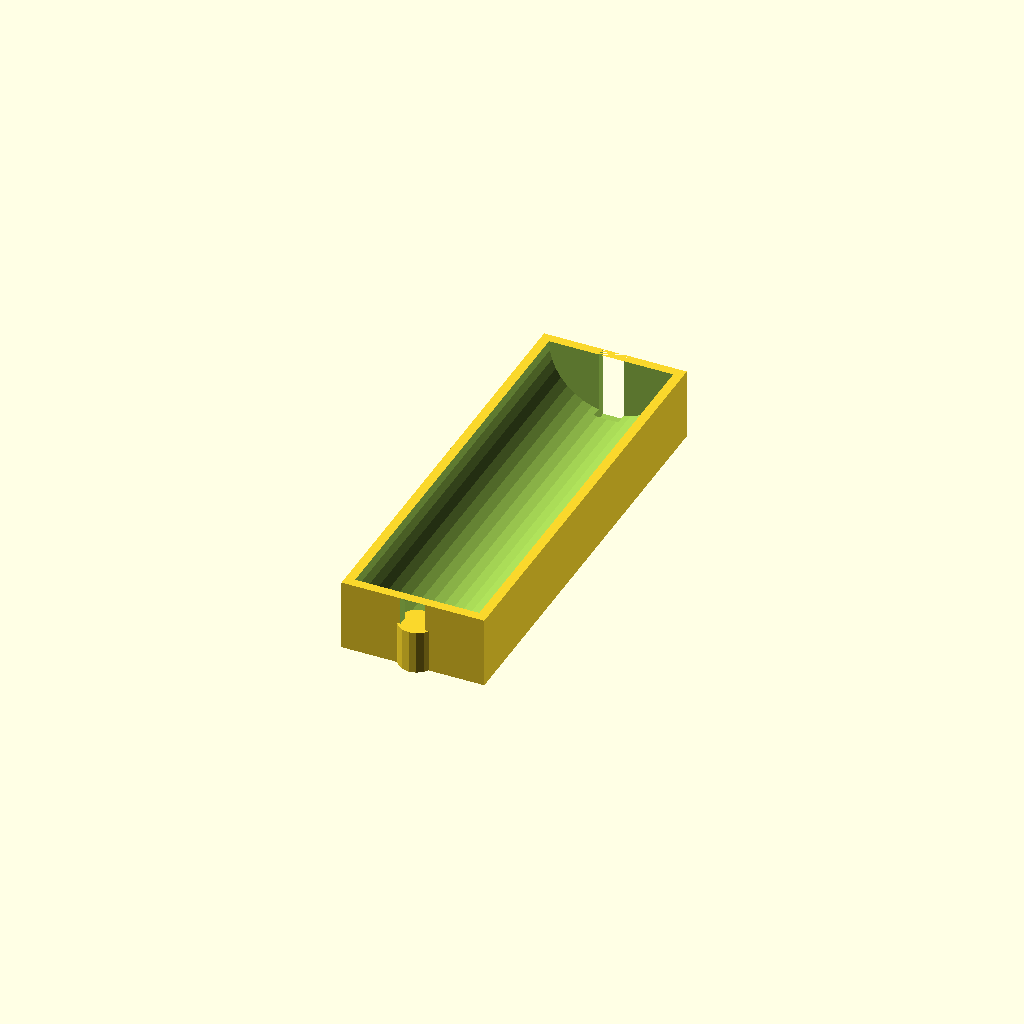
Cell 1: rendered with the file's own defaults.
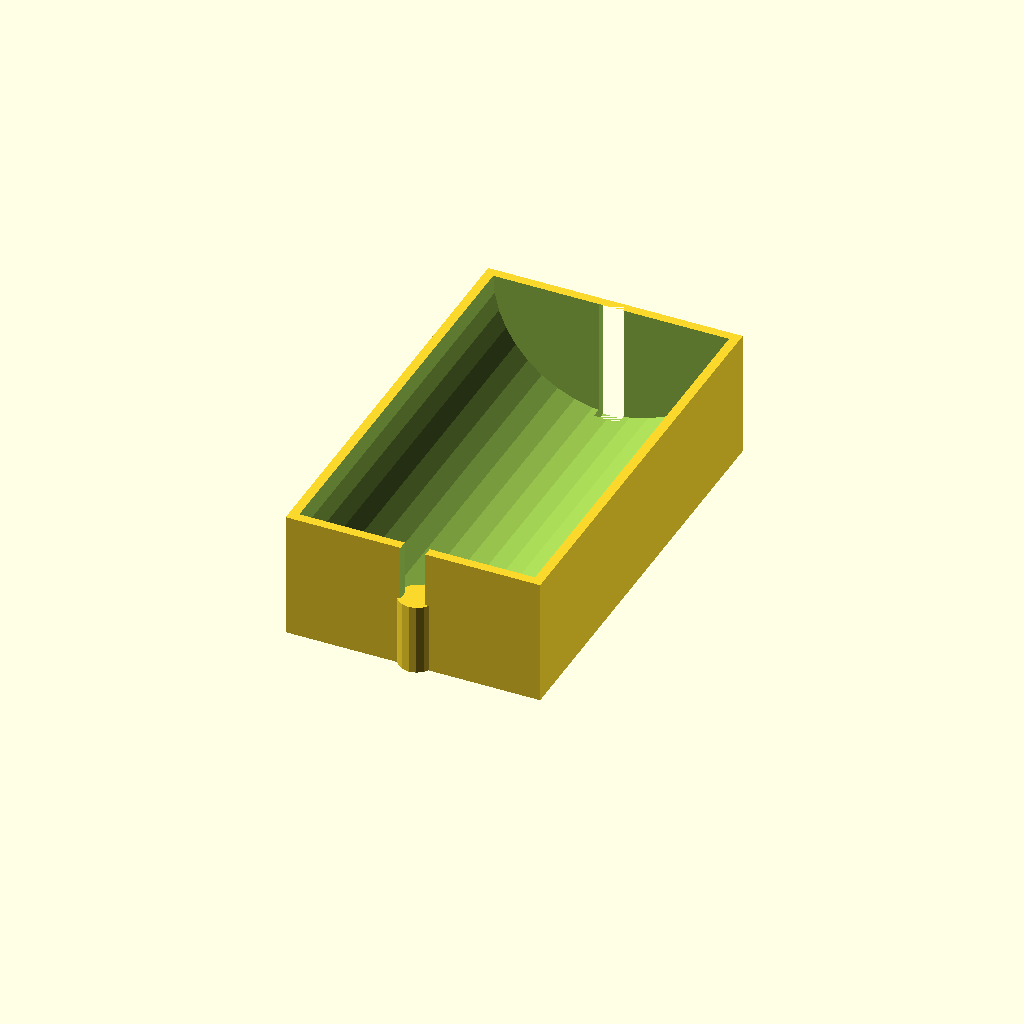
Cell 2: bat_diameter = 36 (everything else at default).
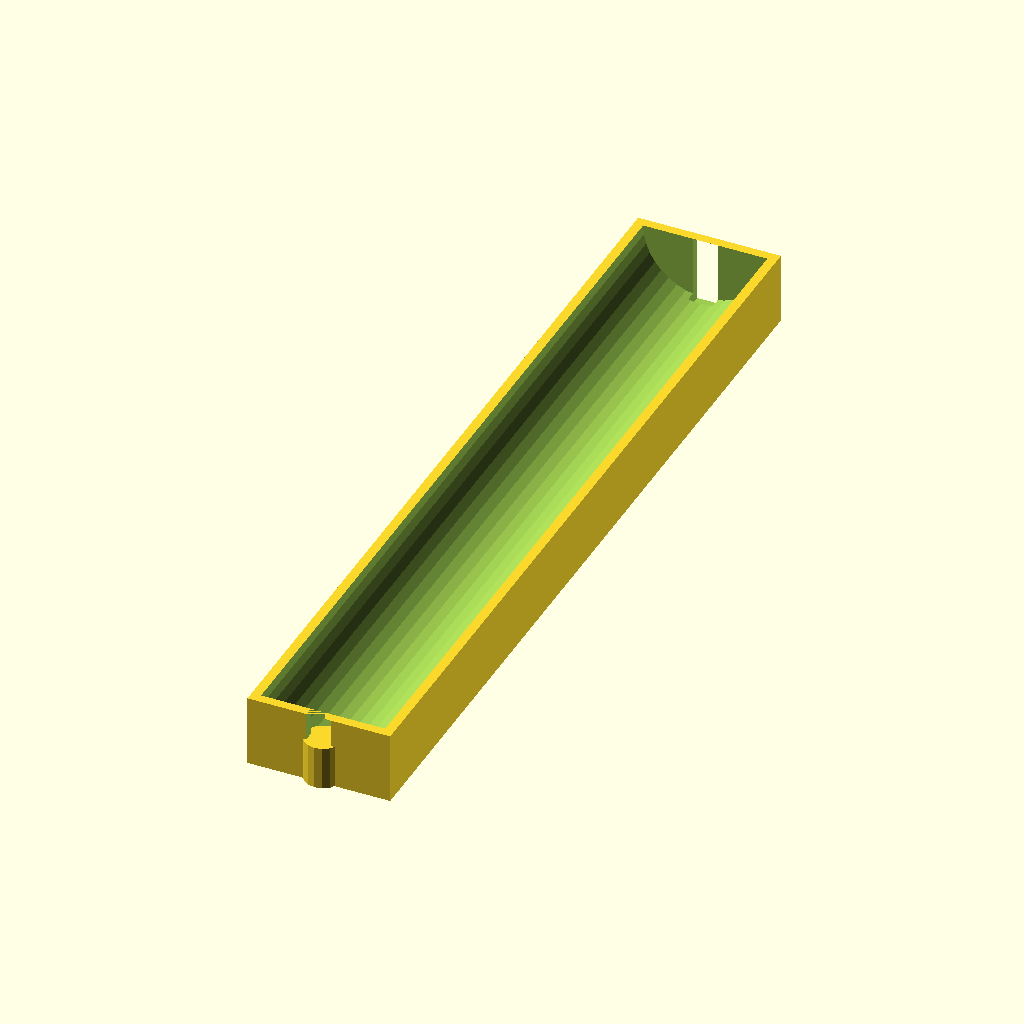
Cell 3: bat_length = 130 (everything else at default).
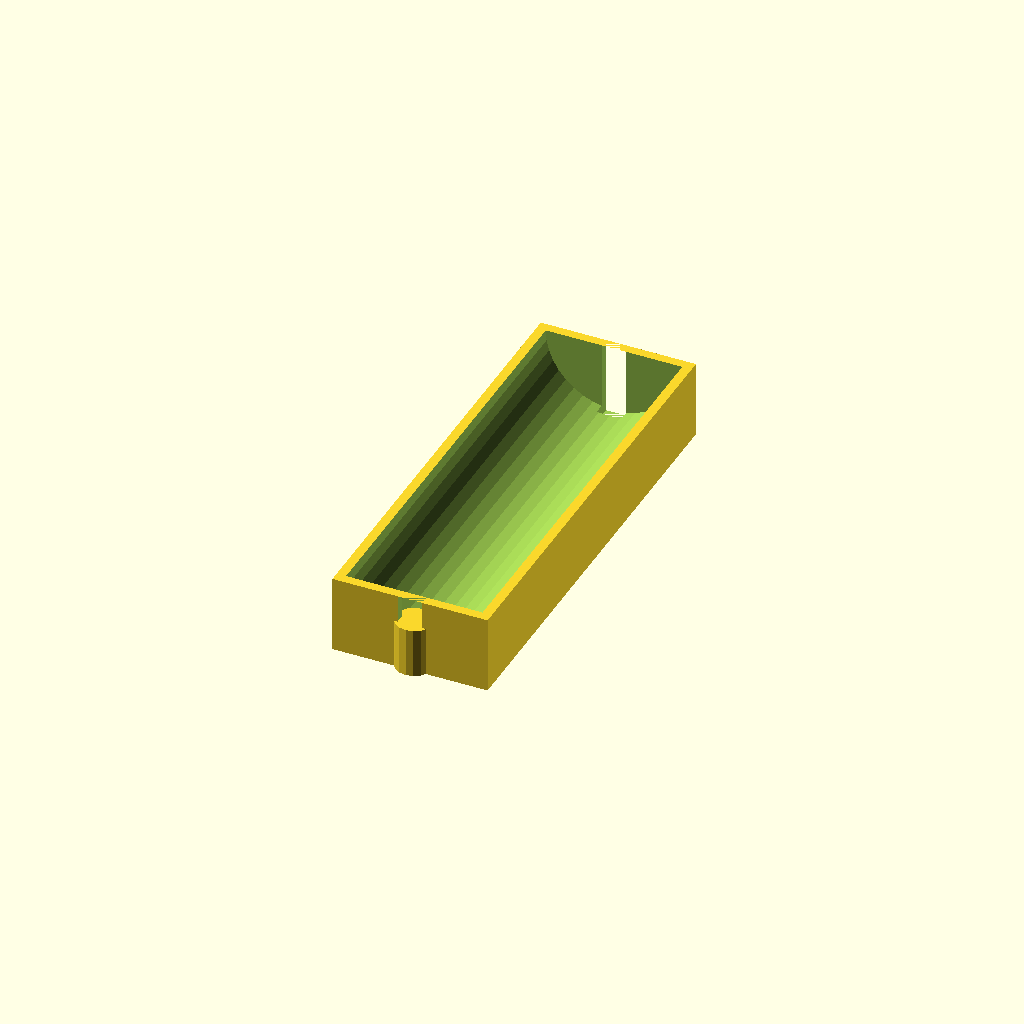
Cell 4 — slot_padding set to 2, the other parameters unchanged.
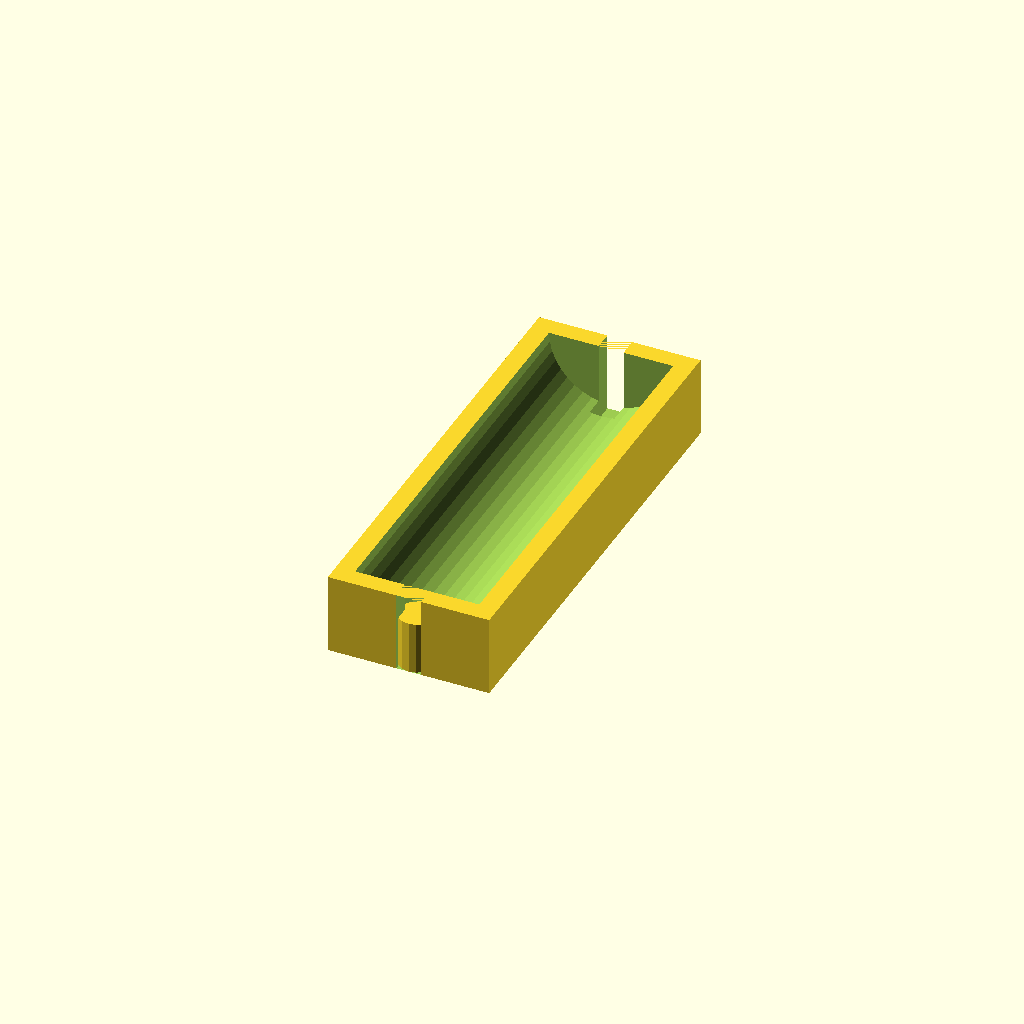
Cell 5: the same model with slot_wall = 3.
All cells are drawn from one camera (rotation 55°, 0°, 25°, orthographic, colour scheme Cornfield), so only the parameter changes between them.
Source of the model, hardware/3d_models/modules/battery_slot.scad:
// ============================================================
// Orb V2 — 电池槽（18650 单节）
// ============================================================

// --- 参数 ---
bat_diameter  = 18;      // 18650 直径
bat_length    = 65;      // 18650 长度
slot_padding  = 1;       // 槽壁间隙
slot_wall     = 1.5;     // 槽壁厚度

slot_w = bat_diameter + slot_padding * 2 + slot_wall * 2;   // ~22mm
slot_l = bat_length + slot_padding * 2 + slot_wall * 2;     // ~71mm
slot_h = bat_diameter / 2 + slot_padding + slot_wall;        // ~12.5mm

module battery_slot() {
    difference() {
        // 外壳
        translate([-slot_w / 2, -slot_l / 2, 0])
            cube([slot_w, slot_l, slot_h]);

        // 电池腔（圆柱形底部）
        translate([0, 0, slot_h])
            rotate([90, 0, 0])
                translate([0, 0, -bat_length / 2 - slot_padding])
                    cylinder(h = bat_length + slot_padding * 2,
                             r = bat_diameter / 2 + slot_padding, $fn = 40);

        // 导线槽
        translate([0, slot_l / 2 - slot_wall, slot_h / 2])
            cube([4, slot_wall * 2 + 0.2, slot_h], center = true);
        translate([0, -(slot_l / 2 - slot_wall), slot_h / 2])
            cube([4, slot_wall * 2 + 0.2, slot_h], center = true);
    }

    // 弹簧触片凸台
    translate([0, -slot_l / 2 + slot_wall, 0])
        cylinder(h = slot_h - bat_diameter / 4, r = 3, $fn = 16);
}

battery_slot();
Customizer parameters (derived from the source; name, type, default, range or options):
bat_diameter: number, default 18
bat_length: number, default 65
slot_padding: number, default 1
slot_wall: number, default 1.5
